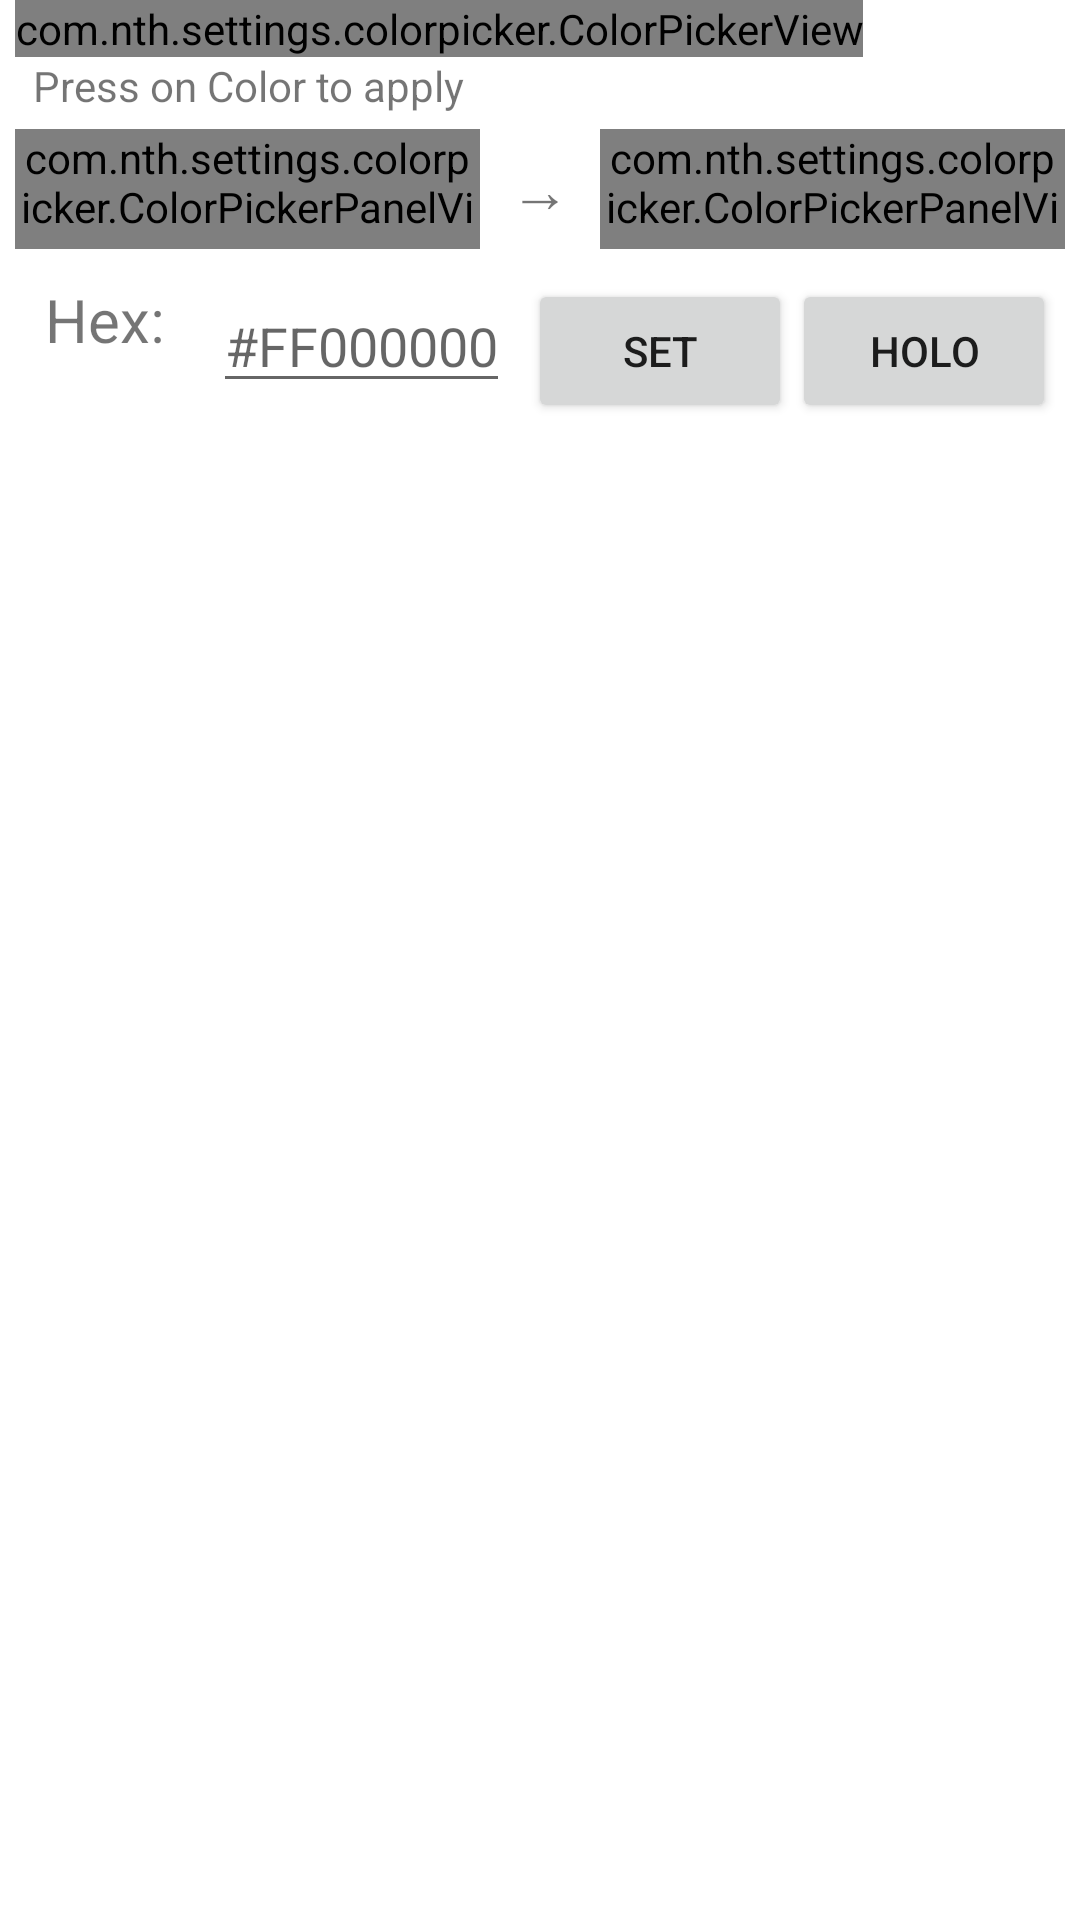

Produce the Android XML layout that renders to this screen, including the resource entries it uses.
<!-- AndroidManifest.xml: fallback theme Theme.MaterialComponents.DayNight.NoActionBar -->
<!-- res/layout/dialog_color_picker.xml -->
<?xml version="1.0" encoding="utf-8"?>
<LinearLayout xmlns:android="http://schemas.android.com/apk/res/android"
    android:layout_width="wrap_content"
    android:layout_height="wrap_content"
    android:orientation="vertical"
    android:paddingLeft="5.0dip"
    android:paddingRight="5.0dip" >

    <com.nth.settings.colorpicker.ColorPickerView
        android:id="@+id/color_picker_view"
        android:layout_width="wrap_content"
        android:layout_height="wrap_content"
        android:tag="portrait" />

    <TextView
        android:layout_width="wrap_content"
        android:layout_height="wrap_content"
        android:layout_marginBottom="5.0dip"
        android:layout_marginLeft="6.0dip"
        android:layout_marginRight="6.0dip"
        android:gravity="left"
        android:text="@string/press_color_to_apply"
        android:textAppearance="?android:textAppearanceSmall" />

    <LinearLayout
        android:layout_width="wrap_content"
        android:layout_height="40.0dip"
        android:layout_marginBottom="10.0dip"
        android:orientation="horizontal" >

        <com.nth.settings.colorpicker.ColorPickerPanelView
            android:id="@+id/old_color_panel"
            android:layout_width="0.0px"
            android:layout_height="fill_parent"
            android:layout_weight="0.5" />

        <TextView
            android:layout_width="wrap_content"
            android:layout_height="fill_parent"
            android:layout_marginLeft="10.0dip"
            android:layout_marginRight="10.0dip"
            android:gravity="center"
            android:text="@string/arrow_right"
            android:textSize="20.0sp" />

        <com.nth.settings.colorpicker.ColorPickerPanelView
            android:id="@+id/new_color_panel"
            android:layout_width="0.0px"
            android:layout_height="wrap_content"
            android:layout_weight="0.5" />
    </LinearLayout>

    <LinearLayout
        android:layout_width="wrap_content"
        android:layout_height="wrap_content"
        android:layout_marginBottom="10.0dip"
        android:orientation="horizontal" >

        <TextView
            android:layout_width="wrap_content"
            android:layout_height="fill_parent"
            android:layout_marginLeft="10.0dip"
            android:layout_marginRight="10.0dip"
            android:text="@string/hex"
            android:textSize="20.0sp" />

        <EditText
            android:id="@+id/hex_val"
            android:layout_width="wrap_content"
            android:layout_height="wrap_content"
            android:layout_marginBottom="5.0dip"
            android:layout_marginLeft="6.0dip"
            android:layout_marginRight="6.0dip"
            android:hint="@string/hex_hint" />

        <Button
            android:id="@+id/enter"
            android:layout_width="wrap_content"
            android:layout_height="wrap_content"
            android:text="@string/set" />

        <Button
            android:id="@+id/ics_color"
            android:layout_width="wrap_content"
            android:layout_height="wrap_content"
            android:text="@string/ics_color" />
    </LinearLayout>

</LinearLayout>
<!-- resources referenced by this layout -->
<resources>
  <string name="arrow_right">→</string>
  <string name="hex">Hex:</string>
  <string name="hex_hint">\#FF000000</string>
  <string name="ics_color">Holo</string>
  <string name="press_color_to_apply">Press on Color to apply</string>
  <string name="set">Set</string>
</resources>
